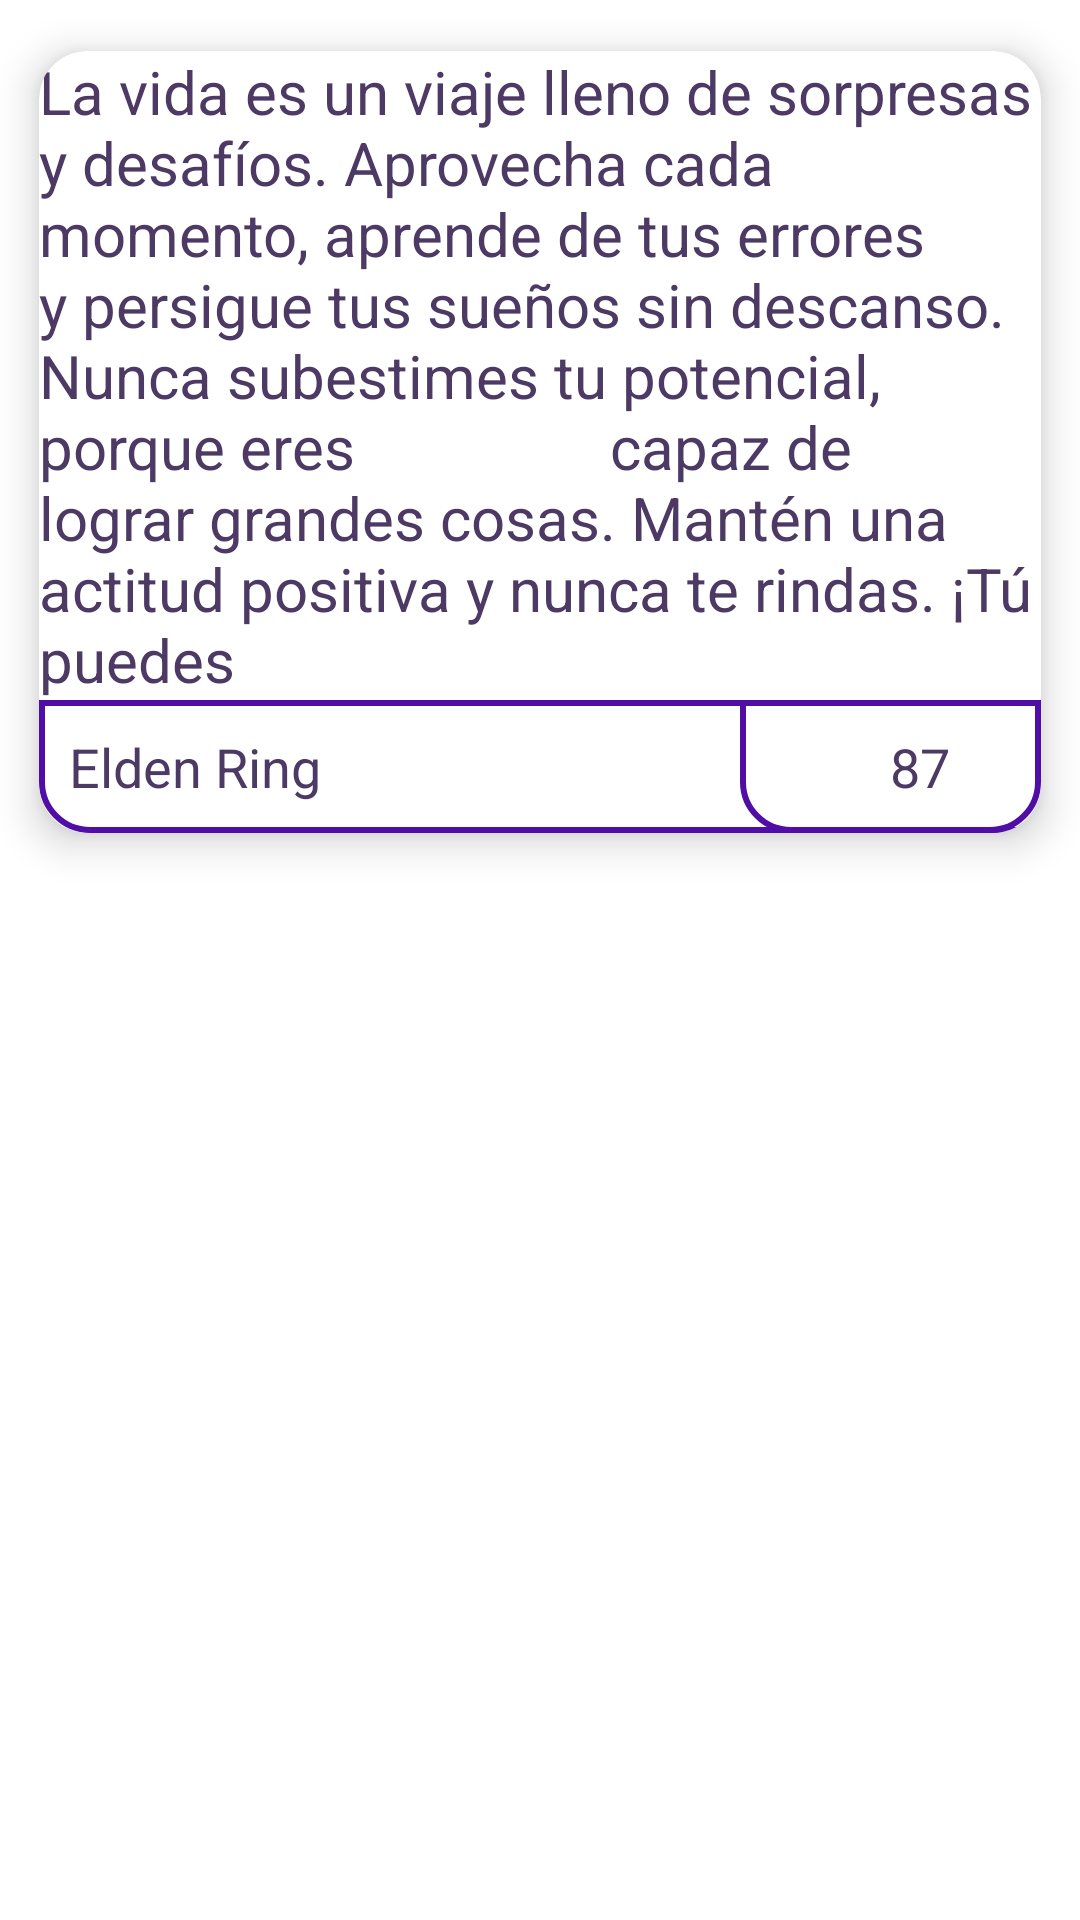

Write the Android layout XML for this screen, with the resource values it uses.
<!-- AndroidManifest.xml: application theme Theme.Projectandroid -->
<!-- res/layout/recycler_comment_item.xml -->
<LinearLayout
    xmlns:android="http://schemas.android.com/apk/res/android"
    android:layout_width="match_parent"
    android:layout_height="wrap_content"
    android:orientation="vertical"
    style="@style/ScreenBackground"
    xmlns:app="http://schemas.android.com/apk/res-auto">
    <androidx.cardview.widget.CardView
        android:layout_width="wrap_content"
        android:layout_height="wrap_content"
        android:id="@+id/recComment"
        app:cardElevation="8dp"
        style="@style/CardBackground"
        app:cardCornerRadius="16dp"
        app:cardUseCompatPadding="true">

        <LinearLayout
            android:layout_width="wrap_content"
            android:layout_height="wrap_content"
            android:orientation="vertical"
>

            <TextView
                android:id="@+id/recText"
                style="@style/TextColor"
                android:layout_width="wrap_content"
                android:layout_height="wrap_content"
                android:text="La vida es un viaje lleno de sorpresas y desafíos. Aprovecha cada momento, aprende de tus errores
                y persigue tus sueños sin descanso. Nunca subestimes tu potencial, porque eres
                capaz de lograr grandes cosas. Mantén una actitud positiva y nunca te rindas. ¡Tú puedes"
                android:textSize="20sp" />

            <LinearLayout
                android:layout_width="wrap_content"
                android:layout_height="wrap_content"
                android:layout_weight="1.5"
                android:background="@drawable/card_border"
                android:weightSum="2">

                <LinearLayout
                    android:layout_width="wrap_content"
                    android:layout_height="wrap_content"
                    android:layout_weight="1.3"
                    android:orientation="vertical"
                    android:padding="10dp">

                    <TextView
                        android:id="@+id/recGameTitle"
                        style="@style/TextColor"
                        android:layout_width="250dp"
                        android:layout_height="wrap_content"
                        android:maxLines="1"
                        android:text="Elden Ring"
                        android:textSize="18sp" />
                </LinearLayout>

                <LinearLayout
                    android:layout_width="120dp"
                    android:layout_height="match_parent"
                    android:background="@drawable/card_border"
                    android:gravity="center">

                    <TextView
                        android:id="@+id/recRating"
                        style="@style/TextColor"
                        android:layout_width="285dp"
                        android:layout_height="wrap_content"
                        android:text="87"
                        android:textAlignment="center"
                        android:textSize="18sp" />
                </LinearLayout>
            </LinearLayout>
        </LinearLayout>
    </androidx.cardview.widget.CardView>
</LinearLayout>
<!-- resources referenced by this layout -->
<resources>
  <!-- drawable card_border (drawable) -->
  <?xml version="1.0" encoding="utf-8"?>
  <shape xmlns:android="http://schemas.android.com/apk/res/android"
      android:shape="rectangle">
      <stroke
          android:width="2dp"
          android:color="@color/TopBar"/>
      <corners
          android:bottomLeftRadius="16dp"
          android:bottomRightRadius="16dp"/>
  </shape>
  <style name="CardBackground"><item name="android:background">@color/white</item></style>
  <style name="ScreenBackground"><item name="android:background">@color/white</item></style>
  <style name="TextColor"><item name="android:textColor">@color/typeNight</item></style>
  <style name="Theme.Projectandroid" parent="Base.Theme.Projectandroid">
          
          <item name="android:navigationBarColor">@android:color/transparent</item>
          <item name="android:statusBarColor">@android:color/transparent</item>
          <item name="android:windowLightStatusBar">?attr/isLightTheme</item>
      </style>
  <color name="TopBar">#500EA7</color>
  <color name="white">#FFFFFFFF</color>
  <color name="typeNight">#4C3964</color>
  <style name="Base.Theme.Projectandroid" parent="Theme.MaterialComponents.DayNight.NoActionBar">
          
          <item name="colorPrimary">@color/TopBar</item>
          <item name="colorPrimaryVariant">@color/TopBar</item>
          <item name="colorOnPrimary">@color/white</item>
          
          <item name="colorSecondary">@color/TopBar</item>
          <item name="colorSecondaryVariant">@color/TopBar</item>
          <item name="colorOnSecondary">@color/white</item>
          
          <item name="android:statusBarColor">?attr/colorPrimaryVariant</item>
      </style>
</resources>
